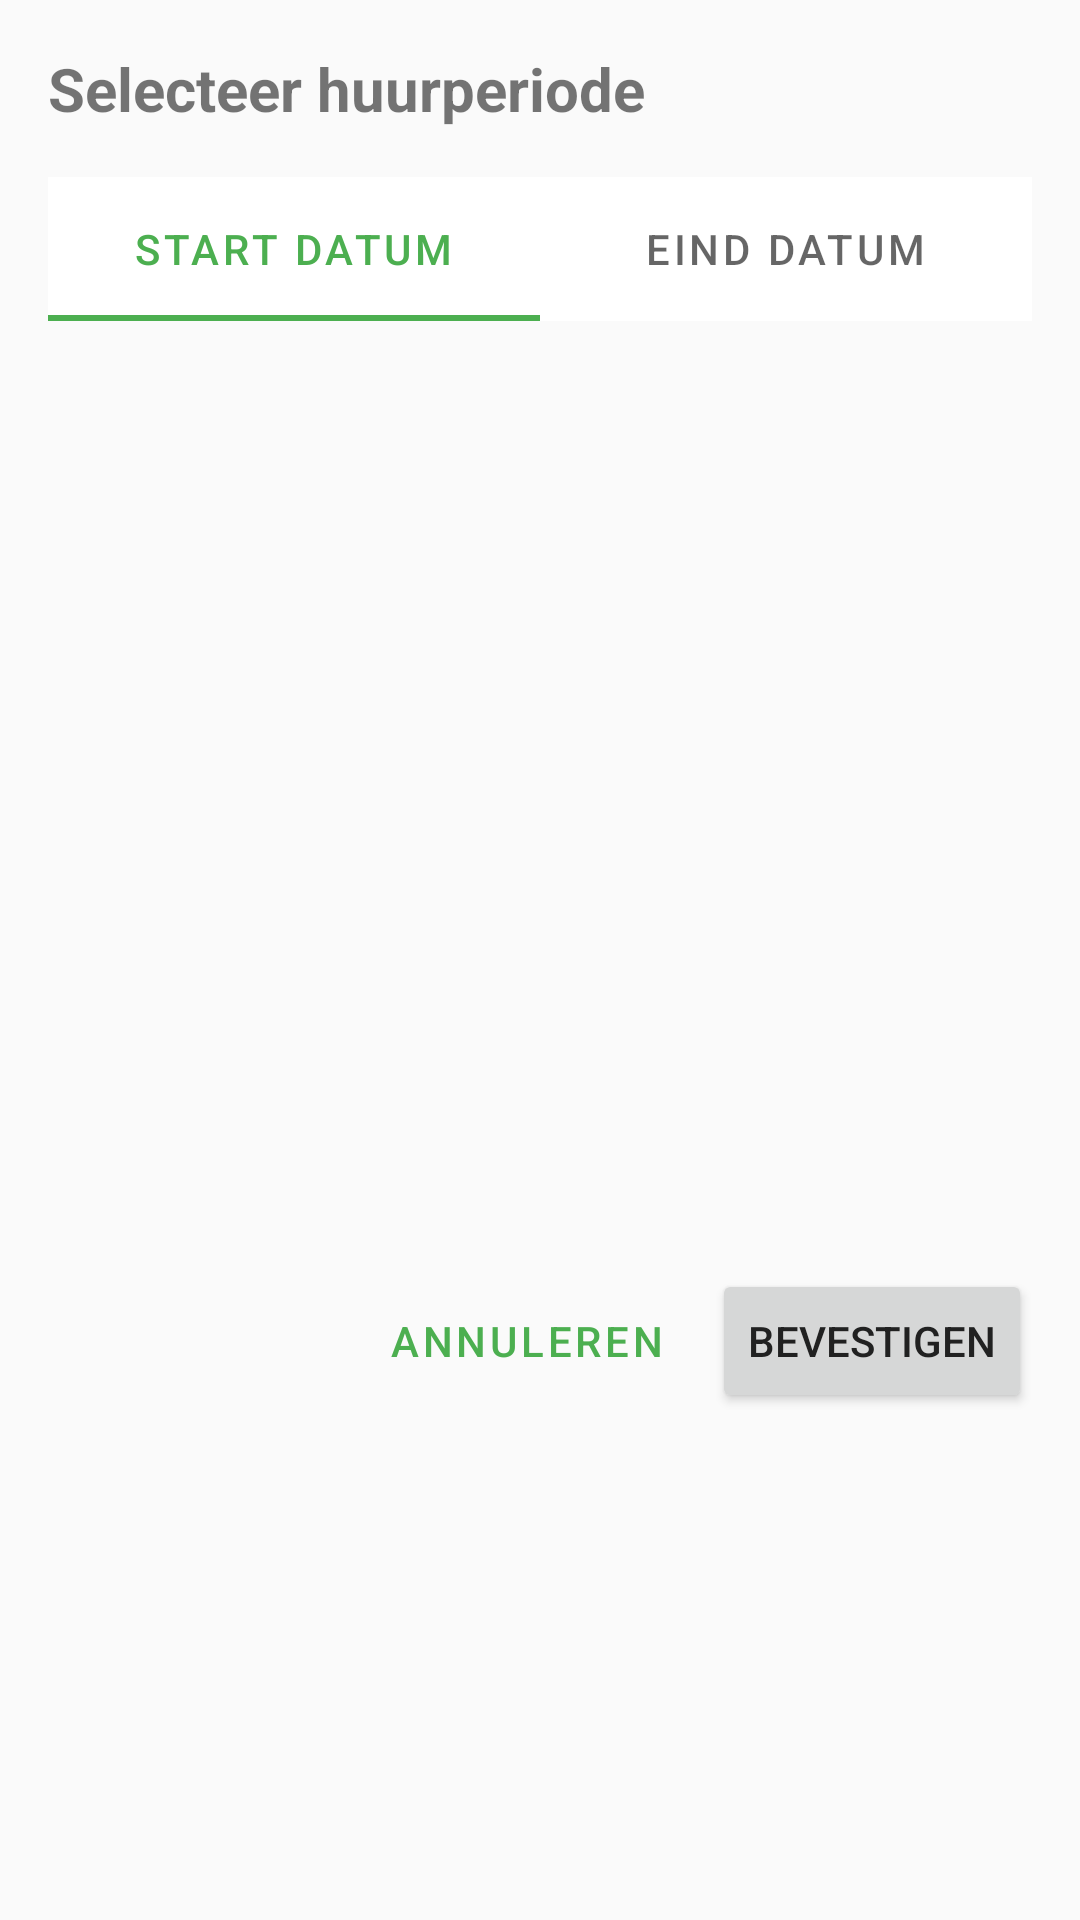

Reconstruct the res/layout file that produces this screen, plus the resources it refers to.
<!-- AndroidManifest.xml: application theme Theme.VerhuurApp -->
<!-- res/layout/dialog_rent_product.xml -->
<?xml version="1.0" encoding="utf-8"?>
<LinearLayout xmlns:android="http://schemas.android.com/apk/res/android"
    xmlns:app="http://schemas.android.com/apk/res-auto"
    android:layout_width="match_parent"
    android:layout_height="wrap_content"
    android:orientation="vertical"
    android:padding="16dp">

    <TextView
        android:layout_width="match_parent"
        android:layout_height="wrap_content"
        android:text="Selecteer huurperiode"
        android:textSize="20sp"
        android:textStyle="bold"
        android:layout_marginBottom="16dp"/>

    <com.google.android.material.tabs.TabLayout
        android:id="@+id/tabLayout"
        android:layout_width="match_parent"
        android:layout_height="wrap_content">

        <com.google.android.material.tabs.TabItem
            android:layout_width="wrap_content"
            android:layout_height="wrap_content"
            android:text="Start datum" />

        <com.google.android.material.tabs.TabItem
            android:layout_width="wrap_content"
            android:layout_height="wrap_content"
            android:text="Eind datum" />
    </com.google.android.material.tabs.TabLayout>

    <androidx.viewpager2.widget.ViewPager2
        android:id="@+id/viewPager"
        android:layout_width="match_parent"
        android:layout_height="300dp" />

    <LinearLayout
        android:layout_width="match_parent"
        android:layout_height="wrap_content"
        android:orientation="horizontal"
        android:gravity="end"
        android:layout_marginTop="16dp">

        <Button
            android:id="@+id/cancelButton"
            android:layout_width="wrap_content"
            android:layout_height="wrap_content"
            android:text="Annuleren"
            style="@style/Widget.MaterialComponents.Button.TextButton"/>

        <Button
            android:id="@+id/confirmButton"
            android:layout_width="wrap_content"
            android:layout_height="wrap_content"
            android:text="Bevestigen"
            android:layout_marginStart="8dp"/>
    </LinearLayout>
</LinearLayout>
<!-- resources referenced by this layout -->
<resources>
  <style name="Theme.VerhuurApp" parent="Theme.MaterialComponents.DayNight.DarkActionBar">
          
          <item name="colorPrimary">@color/primaryColor</item>
          <item name="colorPrimaryVariant">@color/primaryColor</item>
          <item name="colorOnPrimary">@color/black</item>
          
          
          <item name="colorSecondary">@color/secondaryColor</item>
          <item name="colorSecondaryVariant">@color/secondaryColor</item>
          <item name="colorOnSecondary">@color/black</item>
          
          
          <item name="colorAccent">@color/accentColor</item>
          
          
          <item name="android:statusBarColor">?attr/colorPrimaryVariant</item>
          
          
          <item name="android:windowBackground">@color/background</item>
          
          
          <item name="android:textColorPrimary">@color/text_primary</item>
          <item name="android:textColorSecondary">@color/text_secondary</item>
      </style>
  <color name="primaryColor">#4CAF50</color>
  <color name="black">#FF000000</color>
  <color name="secondaryColor">#FF9800</color>
  <color name="accentColor">#2196F3</color>
  <color name="background">#FAFAFA</color>
  <color name="text_primary">#212121</color>
  <color name="text_secondary">#757575</color>
</resources>
